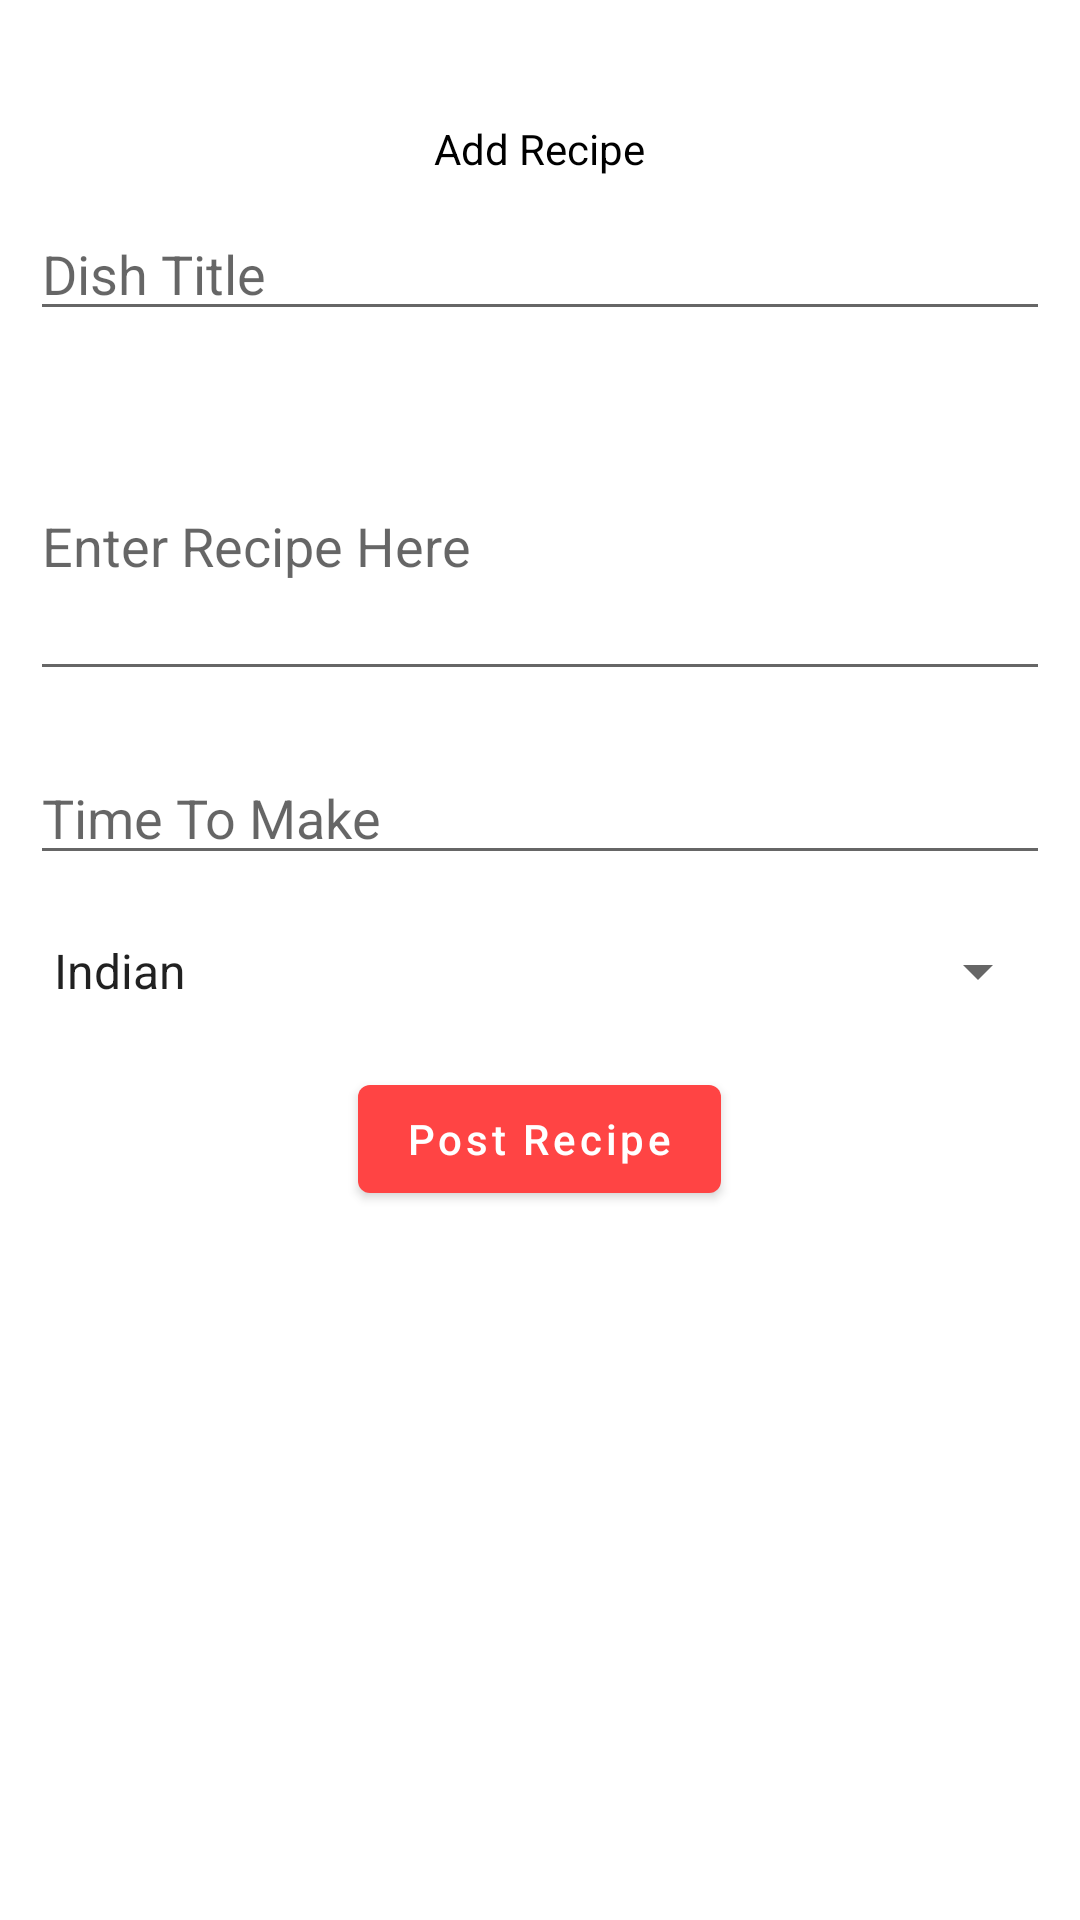

The Android layout XML behind this screen, and the referenced resources:
<!-- AndroidManifest.xml: application theme Theme.CookBook -->
<!-- res/layout/activity_recipe_details.xml -->
<?xml version="1.0" encoding="utf-8"?>
<LinearLayout xmlns:android="http://schemas.android.com/apk/res/android"
    xmlns:app="http://schemas.android.com/apk/res-auto"
    xmlns:tools="http://schemas.android.com/tools"
    android:layout_width="match_parent"
    android:layout_height="match_parent"
    tools:context=".ui.RecipeDetailsActivity"
    android:orientation="vertical">
    <TextView
        android:layout_width="wrap_content"
        android:layout_height="wrap_content"
        android:text="Add Recipe"
        android:layout_gravity="center"
        android:textColor="@color/black"
        android:textAllCaps="false"
        android:layout_marginTop="40dp"/>
    <EditText
        android:layout_margin="10dp"
        android:layout_width="match_parent"
        android:layout_height="wrap_content"
        android:id="@+id/dishTitle"
        android:hint="Dish Title"
        />
    <EditText
        android:layout_width="match_parent"
        android:layout_margin="10dp"
        android:layout_height="100dp"
        android:hint="Enter Recipe Here"
        android:id="@+id/recipeDescription"/>
    <EditText
        android:layout_width="match_parent"
        android:layout_margin="10dp"
        android:layout_height="wrap_content"
        android:hint="Time To Make"
        android:id="@+id/time"/>
    <Spinner
        android:layout_width="match_parent"
        android:layout_height="wrap_content"
        android:id="@+id/cuisineSpinner"
        android:layout_margin="10dp"
        android:entries="@array/cuisine"
        android:layout_marginTop="20dp"
        />
    <com.google.android.material.button.MaterialButton
        android:layout_width="wrap_content"
        android:layout_height="wrap_content"
        android:id="@+id/saveRecipe"
        android:textAllCaps="false"
        android:layout_margin="10dp"
        android:layout_gravity="center"
        android:text="Post Recipe"/>
</LinearLayout>
<!-- resources referenced by this layout -->
<resources>
  <string-array name="cuisine">
          <item>Indian</item>
          <item>Chinese</item>
          <item>American</item>
          <item>Mexican</item>
          <item>Spanish</item>
          <item>Italian</item>
      </string-array>
  <style name="Theme.CookBook" parent="Theme.MaterialComponents.DayNight.DarkActionBar">
          
          <item name="colorPrimary">#FFFF4444</item>
          <item name="colorPrimaryVariant">@android:color/holo_red_dark</item>
          <item name="colorOnPrimary">@color/white</item>
          
          <item name="colorSecondary">@color/teal_200</item>
          <item name="colorSecondaryVariant">@color/teal_700</item>
          <item name="colorOnSecondary">@color/black</item>
          
          <item name="android:statusBarColor" tools:targetApi="l">?attr/colorPrimaryVariant</item>
          
      </style>
  <!-- not gathered from this repository: default colours our renderer supplied (Android Studio template values) -->
  <color name="teal_200">#FF03DAC5</color>
  <color name="teal_700">#FF018786</color>
  <color name="black">#FF000000</color>
  <color name="white">#FFFFFFFF</color>
</resources>
